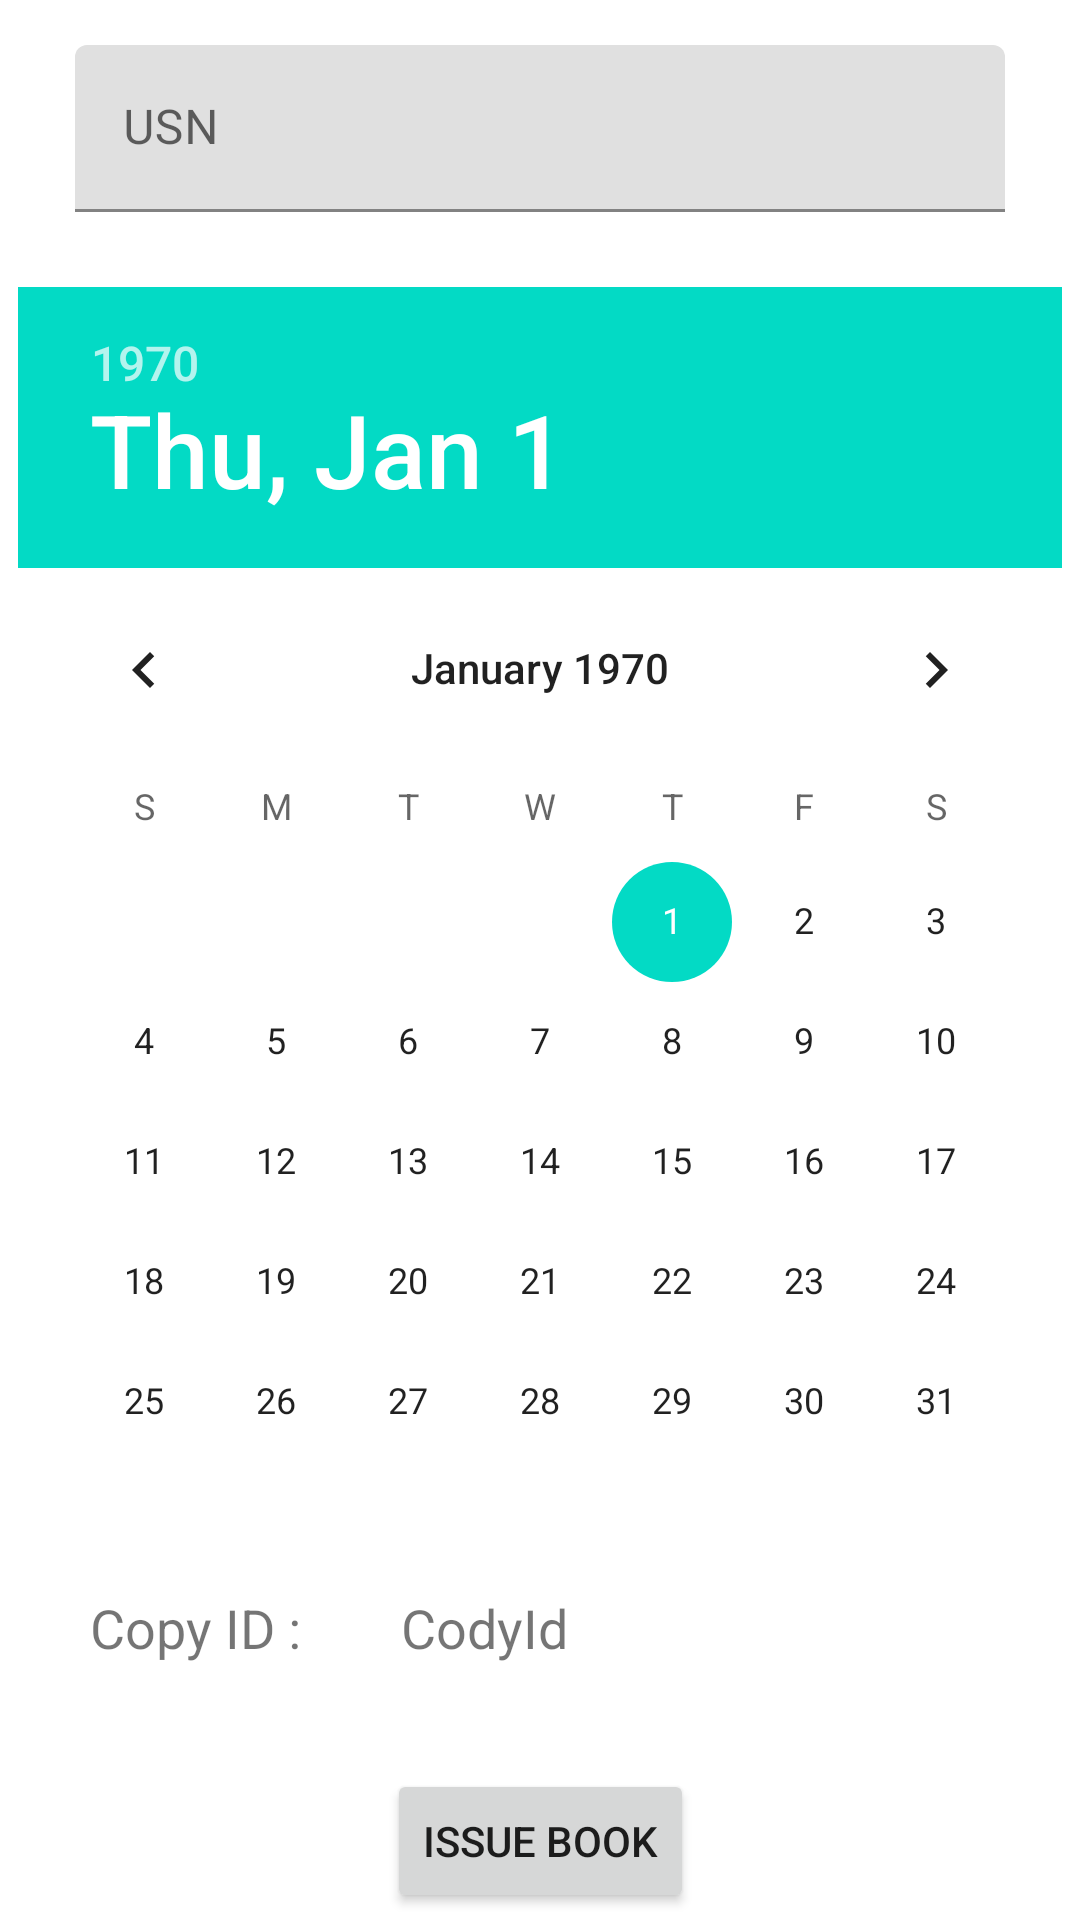

Write the Android layout XML for this screen, with the resource values it uses.
<!-- AndroidManifest.xml: application theme Theme.CollegeAstra -->
<!-- res/layout/activity_issue_book.xml -->
<?xml version="1.0" encoding="utf-8"?>
<androidx.constraintlayout.widget.ConstraintLayout
    xmlns:android="http://schemas.android.com/apk/res/android"
    xmlns:app="http://schemas.android.com/apk/res-auto"
    xmlns:tools="http://schemas.android.com/tools"
    android:layout_width="match_parent"
    android:layout_height="match_parent">

    <com.google.android.material.textfield.TextInputLayout
        android:id="@+id/textInputLayout"
        android:layout_width="match_parent"
        android:layout_height="wrap_content"
        android:layout_marginStart="25dp"
        android:layout_marginTop="15dp"
        android:layout_marginEnd="25dp"
        app:layout_constraintEnd_toEndOf="parent"
        app:layout_constraintStart_toStartOf="parent"
        app:layout_constraintTop_toTopOf="parent">

        <com.google.android.material.textfield.TextInputEditText
            android:id="@+id/et_usn"
            android:layout_width="match_parent"
            android:layout_height="wrap_content"
            android:hint="USN"
            android:singleLine="true" />

    </com.google.android.material.textfield.TextInputLayout>

    <DatePicker
        android:id="@+id/datePicker"
        android:layout_width="wrap_content"
        android:layout_height="wrap_content"
        android:layout_marginTop="25dp"
        app:layout_constraintEnd_toEndOf="parent"
        app:layout_constraintStart_toStartOf="parent"
        app:layout_constraintTop_toBottomOf="@+id/textInputLayout" />

    <TextView
        android:id="@+id/textView5"
        android:layout_width="wrap_content"
        android:layout_height="wrap_content"
        android:layout_marginStart="30dp"
        android:layout_marginTop="3dp"
        android:text="Copy ID : "
        android:textSize="18sp"
        app:layout_constraintStart_toStartOf="parent"
        app:layout_constraintTop_toBottomOf="@+id/datePicker" />

    <TextView
        android:id="@+id/tv_copyid"
        android:layout_width="wrap_content"
        android:layout_height="wrap_content"
        android:layout_marginStart="29dp"
        android:text="CodyId"
        android:textSize="18sp"
        app:layout_constraintBottom_toBottomOf="@+id/textView5"
        app:layout_constraintStart_toEndOf="@+id/textView5"
        app:layout_constraintTop_toTopOf="@+id/textView5" />

    <Button
        android:id="@+id/issue_book"
        android:layout_width="wrap_content"
        android:layout_height="wrap_content"
        android:layout_marginTop="35dp"
        android:text="Issue Book"
        app:layout_constraintEnd_toEndOf="parent"
        app:layout_constraintStart_toStartOf="parent"
        app:layout_constraintTop_toBottomOf="@+id/tv_copyid" />

</androidx.constraintlayout.widget.ConstraintLayout>
<!-- resources referenced by this layout -->
<resources>
  <style name="Theme.CollegeAstra" parent="Theme.MaterialComponents.DayNight.DarkActionBar">
          
          <item name="colorPrimary">@color/purple_500</item>
          <item name="colorPrimaryVariant">@color/purple_700</item>
          <item name="colorOnPrimary">@color/white</item>
          
          <item name="colorSecondary">@color/teal_200</item>
          <item name="colorSecondaryVariant">@color/teal_700</item>
          <item name="colorOnSecondary">@color/black</item>
          
          <item name="android:statusBarColor" tools:targetApi="l">?attr/colorPrimaryVariant</item>
          
      </style>
  <!-- not gathered from this repository: default colours our renderer supplied (Android Studio template values) -->
  <color name="purple_500">#FF6200EE</color>
  <color name="purple_700">#FF3700B3</color>
  <color name="teal_200">#FF03DAC5</color>
  <color name="teal_700">#FF018786</color>
  <color name="black">#FF000000</color>
  <color name="white">#FFFFFFFF</color>
</resources>
